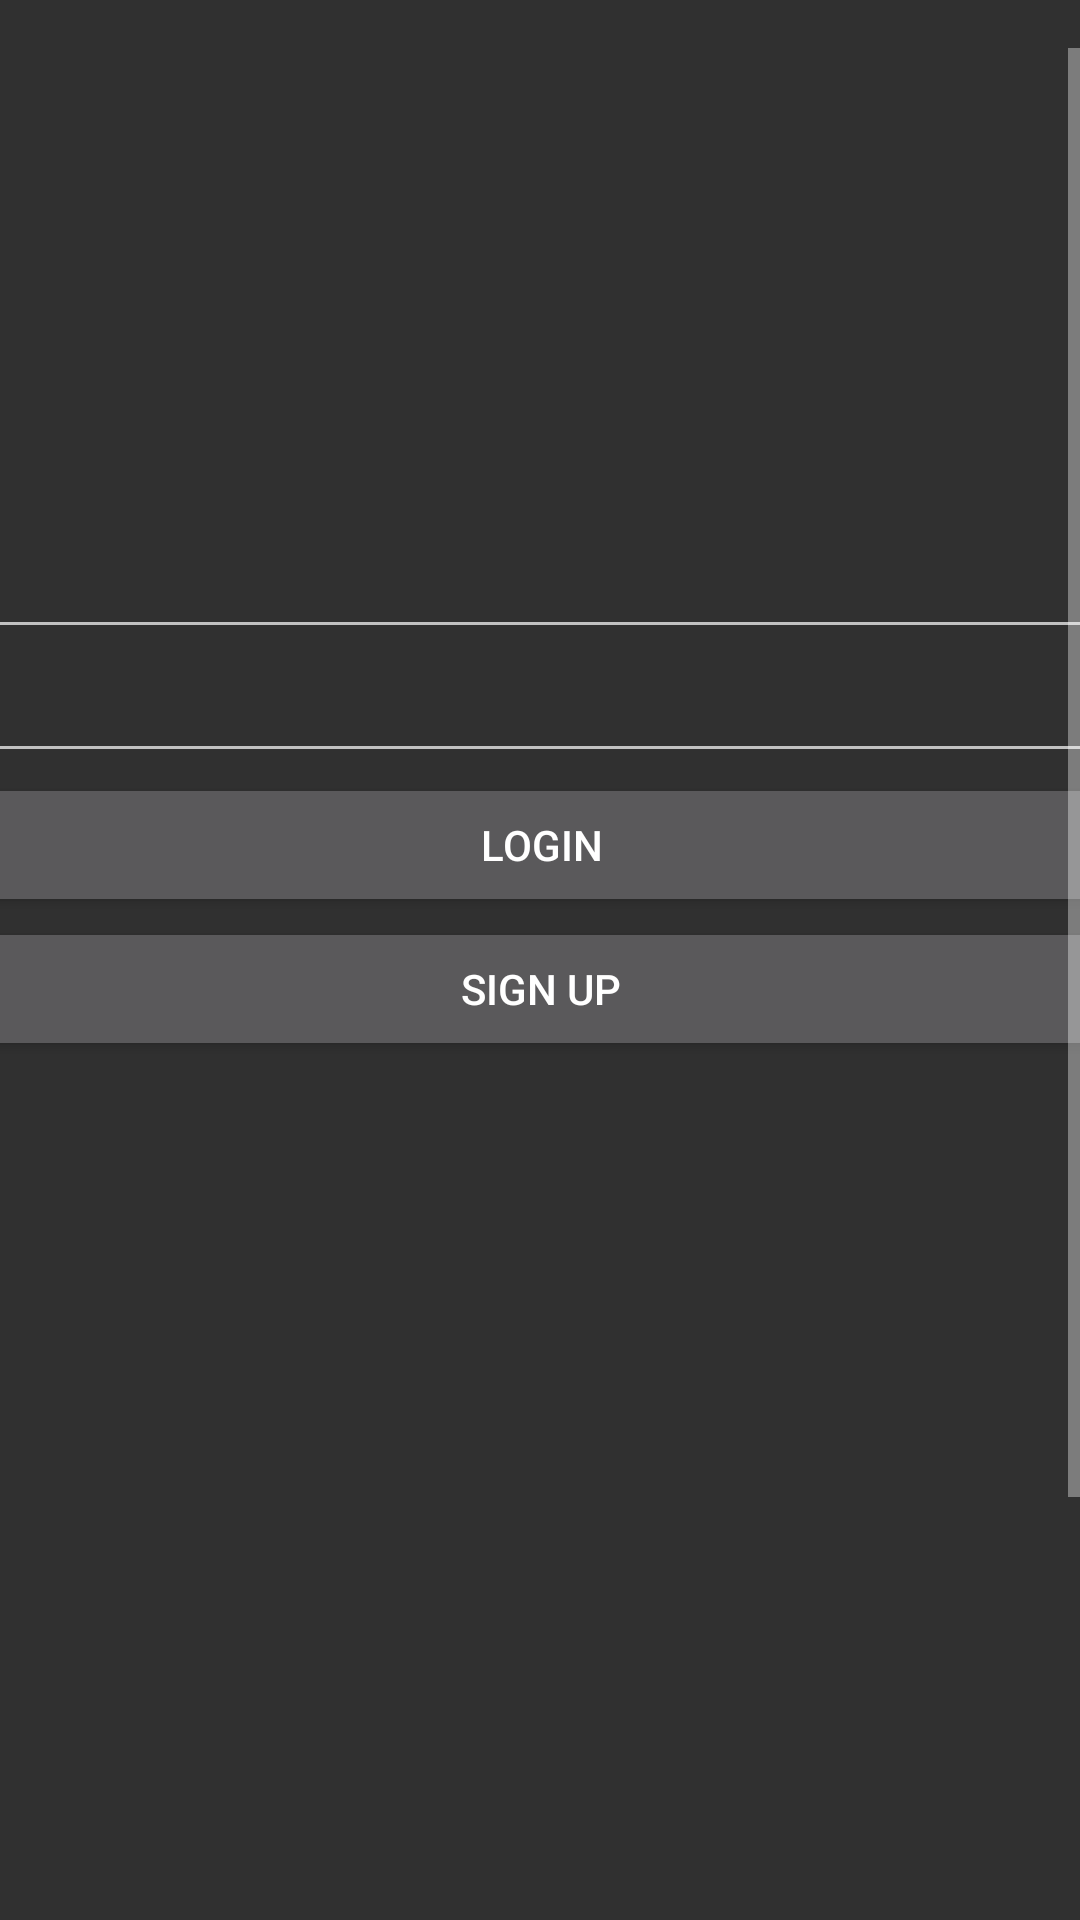

Write the Android layout XML for this screen, with the resource values it uses.
<!-- AndroidManifest.xml: activity theme Theme.AppCompat.NoActionBar -->
<!-- res/layout/activity_main.xml -->
<?xml version="1.0" encoding="utf-8"?>
<androidx.constraintlayout.widget.ConstraintLayout xmlns:android="http://schemas.android.com/apk/res/android"
    xmlns:app="http://schemas.android.com/apk/res-auto"
    xmlns:tools="http://schemas.android.com/tools"
    android:layout_width="match_parent"
    android:layout_height="match_parent"
    tools:context=".MainActivity">

    <ScrollView
        android:layout_width="0dp"
        android:layout_height="0dp"
        android:layout_marginTop="16dp"
        android:fillViewport="true"
        app:layout_constraintBottom_toBottomOf="parent"
        app:layout_constraintEnd_toEndOf="parent"
        app:layout_constraintHorizontal_bias="0.0"
        app:layout_constraintStart_toStartOf="parent"
        app:layout_constraintTop_toTopOf="parent"
        app:layout_constraintVertical_bias="0.0">

        <androidx.constraintlayout.widget.ConstraintLayout
            android:layout_width="match_parent"
            android:layout_height="wrap_content">

            <ImageView
                android:id="@+id/imageView"
                android:layout_width="392dp"
                android:layout_height="107dp"
                android:scaleType="fitCenter"
                app:layout_constraintEnd_toEndOf="parent"
                app:layout_constraintStart_toStartOf="parent"
                app:layout_constraintTop_toTopOf="parent"
                app:srcCompat="@drawable/instagram_logo_full" />

            <LinearLayout
                android:layout_width="424dp"
                android:layout_height="667dp"
                android:layout_marginTop="32dp"
                android:divider="@drawable/empty_tall_divider"
                android:orientation="vertical"
                android:padding="20dp"
                android:showDividers="middle"
                app:layout_constraintBottom_toBottomOf="parent"
                app:layout_constraintEnd_toEndOf="parent"
                app:layout_constraintStart_toStartOf="parent"
                app:layout_constraintTop_toBottomOf="@+id/imageView">

                <EditText
                    android:id="@+id/emailEdit"
                    android:layout_width="match_parent"
                    android:layout_height="wrap_content"
                    android:ems="10"
                    android:inputType="textPersonName" />

                <EditText
                    android:id="@+id/passwordEdit"
                    android:layout_width="match_parent"
                    android:layout_height="wrap_content"
                    android:ems="10"
                    android:inputType="textPassword" />

                <Button
                    android:id="@+id/loginButton"
                    android:layout_width="match_parent"
                    android:layout_height="wrap_content"
                    android:onClick="loginButton_triggered"
                    android:text="Login" />

                <Button
                    android:id="@+id/signUpButton"
                    android:layout_width="match_parent"
                    android:layout_height="wrap_content"
                    android:onClick="signupButton_triggered"
                    android:text="Sign up" />
            </LinearLayout>

        </androidx.constraintlayout.widget.ConstraintLayout>
    </ScrollView>

</androidx.constraintlayout.widget.ConstraintLayout>
<!-- resources referenced by this layout -->
<resources>
  <!-- drawable instagram_logo_full: jpg bitmap (drawable-v24, 25892 bytes) -->
</resources>
